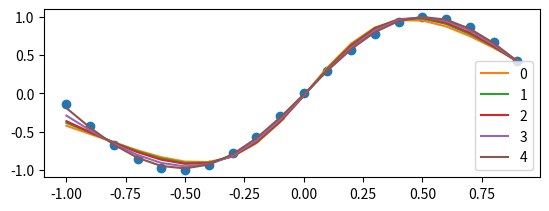

Generate this figure with matplotlib:
import numpy as np
import matplotlib.pyplot as plt
import math


def linreg(x, y):
    w1 = (len(x) * (np.sum(x*y)) - (np.sum(x)) * (np.sum(y))) / (len(x) * np.sum(x**2) - (np.sum(x))**2)
    w0 = (np.sum(y) - w1 * np.sum(x)) / len(x)
    return [w0, w1]


def sigm(x):
    return 1 / (1 + np.exp(-x))


def nnforward(a, b, x):
    z = []
    for i in range(len(b) - 1):
        z.append(sigm(a[i][0] + a[i][1] * x))
    f = b[0]
    for i in range(len(b) - 1):
        f += b[i+1] * z[i]
    return [z, f]


def nnback(a_old, b_old, x, y, rate):
    pred = nnforward(a_old, b_old, x)
    z = np.array(pred[0])
    z1 = np.r_[1, z]
    f = pred[1]
    b_new = b_old - rate * (-2) * (y - f) * z1
    a_new = a_old - rate * (-2) * (y - f) * np.c_[b_old[1:], b_old[1:]] * np.c_[z * (1 - z), z * (1 - z) * x]
    return [a_new, b_new]


x = np.arange(-1, 1, 0.1)
# ysq = x**2
ysin = np.sin(3*x)

# asq = linreg(x, ysq)
# asin = linreg(x, ysin)

a = np.random.rand(3, 2)
b = np.random.rand(4)
c = [a, b]

plt.subplot(2, 1, 1)
plt.plot(x, ysin, 'o')
for j in range(5):
    for i in range(1000):
        for k in range(len(x)):
            c = nnback(c[0], c[1], x[k], ysin[k], 0.1)
    plt.plot(x, nnforward(c[0], c[1], x)[1], label=j)


plt.legend()
plt.show()
